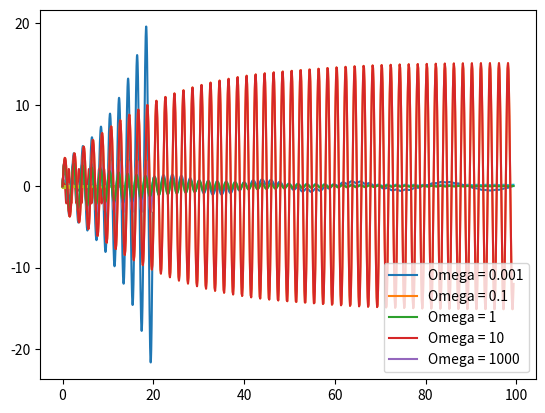

Recreate this plot in Python.
#%%
import numpy as np
import matplotlib.pyplot as plt

m = 1
k = 10
n = 10
P = 2*np.pi*(m/k)**(1/2)
T_max = n*P
steps = 1000
dt = T_max / steps

t_arr = np.linspace(0, T_max, steps)
x_arr = np.zeros(steps)
x_arr[0] = 0
v_arr = np.zeros(steps)
v_arr[0] = 10

def next_v(v, x):
    return v + (-k*x)*dt

def next_x(v, x):
    return x + v*dt

for i in range(1, steps):
    v_arr[i] = next_v(v_arr[i - 1], x_arr[i - 1])
    x_arr[i] = next_x(v_arr[i - 1], x_arr[i -1])

plt.plot(t_arr, x_arr)
plt.show()

# %%
import numpy as np
import matplotlib.pyplot as plt

m = 1
k = 10
n = 10
P = 2*np.pi*(m/k)**(1/2)
T_max = n*P
steps = 1000
dt = T_max / steps

t_arr = np.linspace(0, T_max, steps)
x_arr = np.zeros(steps)
x_arr[0] = 0
v_arr = np.zeros(steps)
v_arr[0] = 10

def next_v(v, x):
    return v + (-k*x)*dt

def next_x(v, x):
    return x + v*dt

for i in range(1, steps):
    v_arr[i] = next_v(v_arr[i - 1], x_arr[i - 1])
    x_arr[i] = next_x(v_arr[i], x_arr[i - 1])

plt.plot(t_arr, x_arr)
plt.show()

#%%
import numpy as np
import matplotlib.pyplot as plt

# a = 3   ##alpha for simple harmonic motion
m = 1   ##mass of the block
k = 10  #spring constant
n = 5  #How many periods
P = 2*np.pi*(m/k)**(1/2)  #Periods
T_max = n*P  #maximum time span
steps = 1000  
dt = T_max / steps  #Discretize time

for a in [1, 3]:
    t_arr = np.linspace(0, T_max, steps)
    x_arr = np.zeros(steps)
    x_arr[0] = 0
    v_arr = np.zeros(steps)
    v_arr[0] = 10

    def next_v(v, x):
        return v + (-k*x**a)*dt

    def next_x(v, x):
        return x + v*dt

    for i in range(1, steps):
        v_arr[i] = next_v(v_arr[i - 1], x_arr[i - 1])
        x_arr[i] = next_x(v_arr[i], x_arr[i - 1])

    plt.plot(t_arr, x_arr)
plt.legend(["a=1", "a=3"])
plt.show()

# %%
m = 1   ##mass of the block
b = 10
k = 10  #spring constant
n = 10  #How many periods
P = 2*np.pi*(m/k)**(1/2)  #Periods
T_max = n*P  #maximum time span
steps = 1000  
dt = T_max / steps  #Discretize time

t_arr = np.linspace(0, T_max, steps)
x_arr = np.zeros(steps)
x_arr[0] = 0
v_arr = np.zeros(steps)
v_arr[0] = 10

def next_v(v, x):
    return v + (- k*x - b*v)/m*dt

def next_x(v, x):
    return x + v*dt

for b in [0, 1, 5, 10, 100]:
    for i in range(1, steps):
        v_arr[i] = next_v(v_arr[i - 1], x_arr[i - 1])
        x_arr[i] = next_x(v_arr[i], x_arr[i - 1])
    plt.plot(t_arr, x_arr)
plt.legend(["b = 0", "b = 1", "b = 5", "b = 10", "b = 100"])
plt.show()

# %%
m = 1   ##mass of the block
b = 0.1  #Drag constant
k = 10  #spring constant
O = (k/m)**(1/2)  #Natural frequency of the system
F0 = 5 #External Force
n = 50  #How many periods
P = 2*np.pi*(m/k)**(1/2)  #Periods
T_max = n*P  #maximum time span
steps = 1000  
dt = T_max / steps  #Discretize time

t_arr = np.linspace(0, T_max, steps)
x_arr = np.zeros(steps)
x_arr[0] = 0
v_arr = np.zeros(steps)
v_arr[0] = 10

def next_v(v, x, t, a):
    return v + (- k*x - b*v + F0*np.sin(a*O*t))/m*dt

def next_x(v, x):
    return x + v*dt

for Omega in [0.001, 0.1, 1, 10, 1000]:
    for i in range(1, steps):
        v_arr[i] = next_v(v_arr[i - 1], x_arr[i - 1], t_arr[i], Omega)
        x_arr[i] = next_x(v_arr[i], x_arr[i - 1])
    plt.plot(t_arr, x_arr)
plt.legend(["Omega = 0.001", "Omega = 0.1", "Omega = 1", "Omega = 10", "Omega = 1000"])
plt.show()

# %%
m = 1
L = 10
g = 9.8
